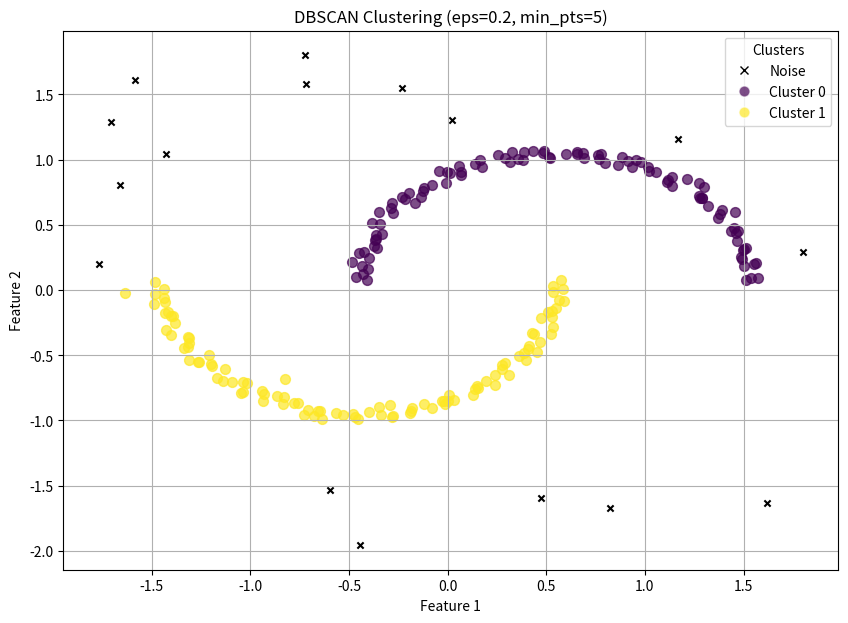

Generate this figure with matplotlib:
import numpy as np
import pandas as pd
import matplotlib.pyplot as plt

# --- Helper Function: Distance ---

def euclidean_distance(point1, point2):
    """
    Calculates the squared Euclidean distance between two points.
    Comparing squared distance to eps^2 is more efficient than
    calculating the square root.
    
    Args:
        point1 (np.array): First point (1D array, n_features).
        point2 (np.array): Second point (1D array, n_features).

    Returns:
        float: Squared Euclidean distance.
    """
    return np.sum((point1 - point2)**2)

# --- Subpart 1: Find Neighbors ---

def get_neighbors(X, point_index, eps_squared):
    """
    Finds all points in X that are within eps (using eps_squared) of the
    point at point_index.
    
    Args:
        X (np.array): The input data (n_samples, n_features).
        point_index (int): The index of the point to find neighbors for.
        eps_squared (float): The squared epsilon (radius) for the neighborhood.

    Returns:
        list: A list of indices of the neighboring points (including the
              point itself, as min_pts includes the point).
    """
    n_samples = X.shape[0]
    center_point = X[point_index]
    neighbors_indices = []
    
    for i in range(n_samples):
        # Calculate squared distance
        dist = euclidean_distance(center_point, X[i])
        
        # Check if the point is within the epsilon-neighborhood
        if dist <= eps_squared:
            neighbors_indices.append(i)
            
    return neighbors_indices

# --- Subpart 2: Expand Cluster ---

def expand_cluster(X, labels, point_index, cluster_id, eps_squared, min_pts, neighbors_of_start_point):
    """
    Expands a cluster from a starting core point.
    This function modifies the 'labels' array in-place.
    
    Args:
        X (np.array): The input data (n_samples, n_features).
        labels (np.array): Array of labels for each point (-2=Unclassified, -1=Noise, >=0=Cluster ID).
        point_index (int): The index of the core point to start expansion from.
        cluster_id (int): The new cluster ID to assign.
        eps_squared (float): The squared epsilon (radius) for the neighborhood.
        min_pts (int): The minimum number of points to form a dense region.
        neighbors_of_start_point (list): The pre-computed neighbors of the starting point.
    """
    
    # Label the starting core point
    labels[point_index] = cluster_id
    
    # Create a queue from the neighbors (making a copy)
    # We will process every point in this list, and add more points
    # if they are also core points.
    queue = neighbors_of_start_point[:]
    
    i = 0
    while i < len(queue):
        # Get the next point index from the queue
        current_idx = queue[i]
        
        # Case 1: Point was labeled as Noise (-1)
        # This point is density-reachable from a core point, so it's
        # a border point. It becomes part of the cluster.
        if labels[current_idx] == -1:
            labels[current_idx] = cluster_id
        
        # Case 2: Point is Unclassified (-2)
        # This is a new point to add to the cluster.
        elif labels[current_idx] == -2:
            labels[current_idx] = cluster_id
            
            # Find the neighbors of this new point
            neighbors_of_current = get_neighbors(X, current_idx, eps_squared)
            
            # Check if this new point is ALSO a core point
            if len(neighbors_of_current) >= min_pts:
                # If it is, add all its unclassified or noise neighbors
                # to the queue to be processed.
                for idx in neighbors_of_current:
                    if labels[idx] in [-1, -2]: # If Noise or Unclassified
                        if idx not in queue:
                            queue.append(idx)
                            
        # Case 3: Point is already part of this cluster or another
        # Do nothing.
        
        # Move to the next item in the queue
        i += 1
    
    # This loop finishes when the queue is empty, meaning the
    # cluster is fully expanded.

# --- Wrapper Function: DBSCAN Model ---

def dbscan_model(X, eps, min_pts):
    """
    Performs DBSCAN clustering on the dataset X.
    
    Args:
        X (pd.DataFrame or np.array): The input data (n_samples, n_features).
                                      'y' is not used (unsupervised).
        eps (float): The maximum distance between two samples for one to be
                     considered as in the neighborhood of the other (hyperparameter).
        min_pts (int): The number of samples (or total weight) in a neighborhood
                       for a point to be considered as a core point (hyperparameter).
                       This includes the point itself.

    Returns:
        np.array: An array of cluster labels for each point.
                  Noise points are labeled -1.
                  Clusters are labeled 0, 1, 2, ...
    """
    
    # 1. Handle Input Type
    if isinstance(X, pd.DataFrame):
        X_np = X.values
    elif isinstance(X, np.ndarray):
        X_np = X
    else:
        raise TypeError("Input X must be a pandas DataFrame or a numpy array.")
        
    n_samples, _ = X_np.shape
    
    # 2. Pre-calculate eps_squared for efficiency
    eps_squared = eps**2
    
    # 3. Initialize labels array
    # -2 = Unclassified
    # -1 = Noise
    # >= 0 = Cluster ID
    labels = np.full(n_samples, -2, dtype=int)
    
    cluster_id = 0
    
    # 4. Iterate over all points
    for i in range(n_samples):
        # Skip if point is already classified
        if labels[i] != -2:
            continue
            
        # a. Find neighbors for the current point
        neighbors = get_neighbors(X_np, i, eps_squared)
        
        # b. Check if it's a core point
        if len(neighbors) < min_pts:
            # Not a core point. Mark as Noise (for now).
            # It might be re-labeled as a border point later.
            labels[i] = -1
            continue
            
        # c. It IS a core point. Start a new cluster.
        # We pass the pre-computed neighbors to save computation.
        expand_cluster(
            X=X_np,
            labels=labels,
            point_index=i,
            cluster_id=cluster_id,
            eps_squared=eps_squared,
            min_pts=min_pts,
            neighbors_of_start_point=neighbors
        )
        
        # Increment cluster ID for the next cluster
        cluster_id += 1
        
    return labels

# --- Example Usage (Optional, for demonstration) ---
if __name__ == "__main__":
    # This block runs only when the script is executed directly
    
    # 1. Create dummy data (two moons)
    np.random.seed(42)
    n_pts = 200
    # Moon 1
    t = np.linspace(0, np.pi, n_pts // 2)
    X1 = np.array([1 * np.cos(t) + 0.5, 1 * np.sin(t)]).T + np.random.rand(n_pts // 2, 2) * 0.1
    # Moon 2
    t = np.linspace(np.pi, 2 * np.pi, n_pts // 2)
    X2 = np.array([1 * np.cos(t) - 0.5, 1 * np.sin(t)]).T + np.random.rand(n_pts // 2, 2) * 0.1
    # Add some noise
    X_noise = (np.random.rand(20, 2) - 0.5) * 4
    
    X_train = np.vstack((X1, X2, X_noise))
    X_df = pd.DataFrame(X_train, columns=['feature_1', 'feature_2'])
    
    print(f"Shape of training data: {X_df.shape}")
    
    # 2. Set hyperparameters
    EPSILON = 0.2
    MIN_POINTS = 5
    
    # 3. Run the model
    cluster_labels = dbscan_model(
        X=X_df,
        eps=EPSILON,
        min_pts=MIN_POINTS
    )
    
    print("\n--- DBSCAN Clustering Results ---")
    print(f"Epsilon (eps): {EPSILON}")
    print(f"Min Points (min_pts): {MIN_POINTS}")
    
    # Add labels to the dataframe
    X_df['cluster'] = cluster_labels
    
    print("\nCluster counts (Noise = -1):")
    # Use pandas to count occurrences of each cluster label
    print(X_df['cluster'].value_counts().sort_index())

    # 4. Visualize the results (for 2D data)
    if X_train.shape[1] == 2:
        plt.figure(figsize=(10, 7))
        
        unique_labels = sorted(np.unique(cluster_labels))
        
        # Create a color map
        # We reserve black for noise
        n_clusters_ = len([l for l in unique_labels if l > -1])
        # Get a colormap, ensuring it works even if n_clusters_ is 0
        colors = plt.cm.get_cmap('viridis', n_clusters_) if n_clusters_ > 0 else []
        
        legend_handles = []

        for k in unique_labels:
            class_member_mask = (cluster_labels == k)
            xy = X_df[class_member_mask]
            
            if k == -1:
                # Plot Noise points as small black 'x'
                plt.scatter(
                    xy['feature_1'], 
                    xy['feature_2'], 
                    c='black',
                    marker='x',
                    s=20,
                    label='Noise'
                )
                legend_handles.append(plt.Line2D([0], [0], marker='x', color='black', label='Noise', linestyle='None', markersize=6))
            else:
                # Plot clustered points
                color = colors(k % n_clusters_) if n_clusters_ > 0 else 'blue'
                label = f'Cluster {k}'
                plt.scatter(
                    xy['feature_1'], 
                    xy['feature_2'], 
                    c=[color], # Pass color as a list
                    s=50,
                    alpha=0.7,
                    label=label
                )
                legend_handles.append(plt.Line2D([0], [0], marker='o', color='w', label=label, markerfacecolor=color, markersize=8, alpha=0.7))

        plt.title(f'DBSCAN Clustering (eps={EPSILON}, min_pts={MIN_POINTS})')
        plt.xlabel('Feature 1')
        plt.ylabel('Feature 2')
        plt.legend(handles=legend_handles, title="Clusters")
        plt.grid(True)
        plt.show()

